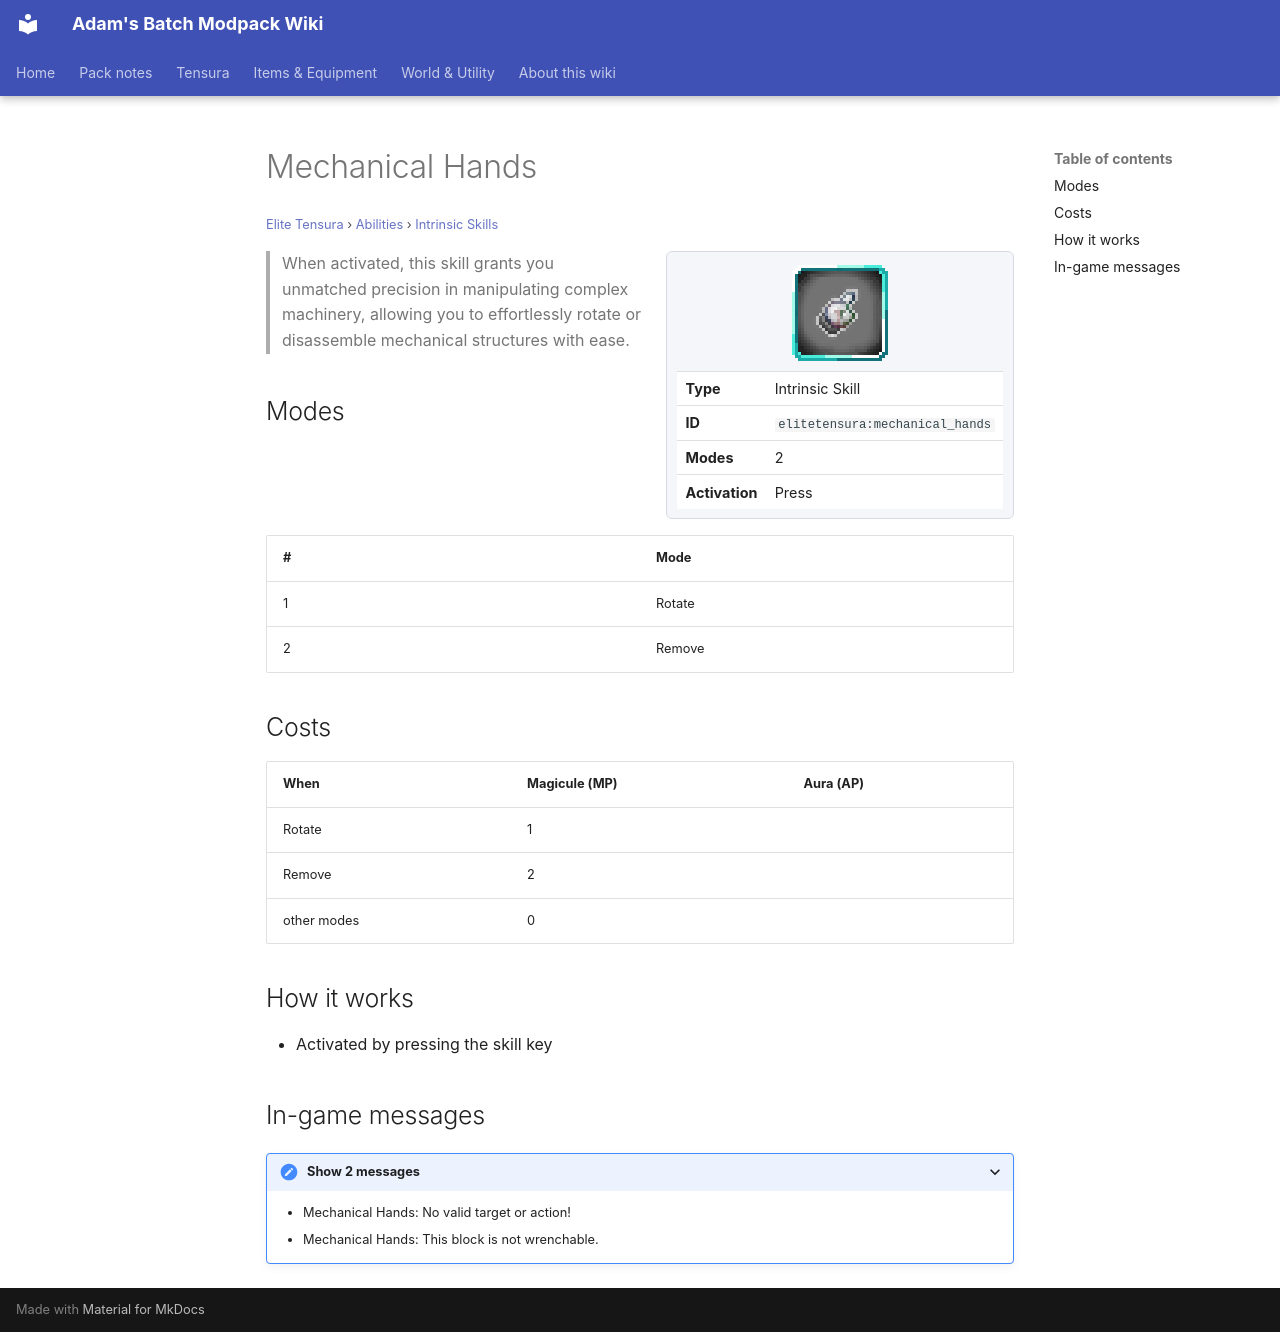

repository: Proteus-Nell/Adams-Batch-MC-Modpack-Wiki · page: elite-tensura/abilities/intrinsic-skills/mechanical-hands/index.html · generator: mkdocs

# Mechanical Hands

<small>[Elite Tensura](../../index.md) &rsaquo; [Abilities](../index.md) &rsaquo; [Intrinsic Skills](index.md)</small>

<div class="infobox" markdown>

![Mechanical Hands](../../../assets/icons/elitetensura/skill/mechanical_hands.png)

| | |
|---|---|
| **Type** | Intrinsic Skill |
| **ID** | `elitetensura:mechanical_hands` |
| **Modes** | 2 |
| **Activation** | Press |

</div>

> When activated, this skill grants you unmatched precision in manipulating complex machinery, allowing you to effortlessly rotate or disassemble mechanical structures with ease.

## Modes

| # | Mode |
|---|---|
| 1 | Rotate |
| 2 | Remove |

## Costs

| When | Magicule (MP) | Aura (AP) |
|---|---|---|
| Rotate | 1 |  |
| Remove | 2 |  |
| other modes | 0 |  |

## How it works

- Activated by pressing the skill key

## In-game messages

<details markdown><summary>Show 2 messages</summary>

- Mechanical Hands: No valid target or action!
- Mechanical Hands: This block is not wrenchable.

</details>
